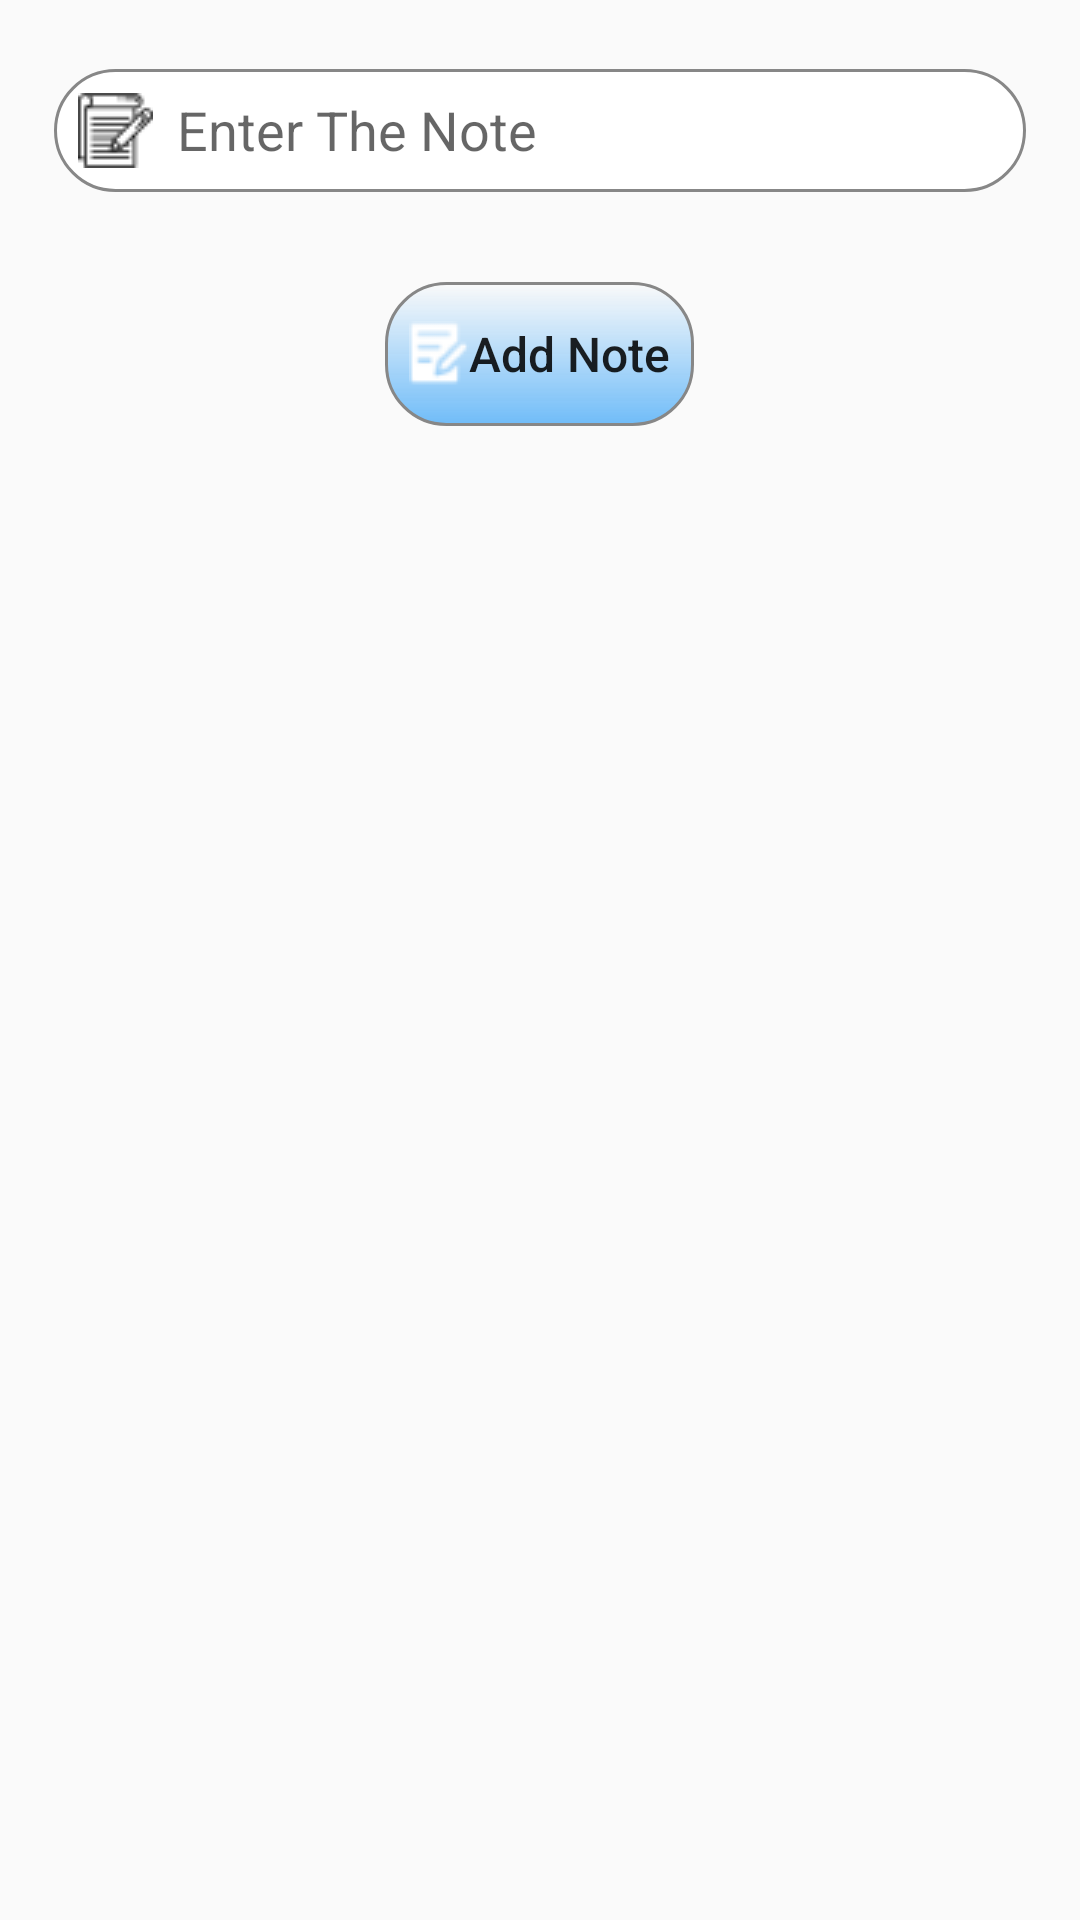

Reconstruct the res/layout file that produces this screen, plus the resources it refers to.
<!-- AndroidManifest.xml: application theme AppTheme -->
<!-- res/layout/add_notes_in_pdf_dialog.xml -->
<?xml version="1.0" encoding="utf-8"?>
<FrameLayout xmlns:android="http://schemas.android.com/apk/res/android"
    xmlns:tools="http://schemas.android.com/tools"
    android:layout_width="match_parent"
    android:layout_height="match_parent"
    tools:context=".dialog.AddNotesDialog">

    <ScrollView
        android:layout_width="match_parent"
        android:layout_height="wrap_content">

        <LinearLayout
            android:layout_width="350dp"
            android:layout_height="match_parent"
            android:padding="8dp"
            android:layout_gravity="center_horizontal"
            android:orientation="vertical">


            <EditText
                android:id="@+id/addNotesContent2"
                android:layout_width="match_parent"
                android:layout_height="wrap_content"
                android:ems="10"
                android:textColor="#4A4A4A"
                android:hint="Enter The Note"
                android:drawableStart="@drawable/notes_nav_icon"
                android:padding="8dp"
                android:layout_weight="1"
                android:drawablePadding="8dp"
                android:background="@drawable/edit_round"
                android:layout_marginVertical="15dp"
                android:layout_marginHorizontal="5dp"
                android:gravity="start|top"
                android:inputType="textMultiLine|textCapSentences" />

            <Button
                android:id="@+id/adddNotesButton2"
                android:layout_width="wrap_content"
                android:layout_height="wrap_content"
                android:text="Add Note"
                android:textSize="16dp"
                android:padding="8dp"
                android:textAllCaps="false"
                android:layout_margin="15dp"
                android:drawableLeft="@drawable/add_notes_icon"
                android:layout_gravity="center_horizontal"
                android:background="@drawable/pdf_open_button"/>
        </LinearLayout>

    </ScrollView>

</FrameLayout>
<!-- resources referenced by this layout -->
<resources>
  <!-- drawable add_notes_icon: png bitmap (drawable-v24, 17390 bytes) -->
  <!-- drawable edit_round (drawable) -->
  <?xml version="1.0" encoding="utf-8"?>
  <shape xmlns:android="http://schemas.android.com/apk/res/android"
      android:shape="rectangle">
  
      <solid android:color="#FFFFFF"/>
      <corners android:radius="20dp"/>
      <stroke android:color="#878787"
          android:width="1dp"/>
  
  </shape>
  <!-- drawable notes_nav_icon: png bitmap (drawable-v24, 656 bytes) -->
  <!-- drawable pdf_open_button (drawable) -->
  <?xml version="1.0" encoding="utf-8"?>
  <shape xmlns:android="http://schemas.android.com/apk/res/android"
      android:shape="rectangle">
  
      <gradient android:endColor="?attr/gradientColor"
          android:angle="270"/>
      <corners android:radius="20dp"/>
      <stroke android:color="?attr/boundaryColor"
          android:width="1dp"/>
  
  </shape>
  <style name="AppTheme" parent="Theme.AppCompat.Light.DarkActionBar">
          
          <item name="colorPrimary">@color/colorPrimary</item>
          <item name="colorPrimaryDark">@color/colorPrimaryDark</item>
          <item name="colorAccent">@color/colorAccent</item>
          <item name="pureWhite">#FFFFFF</item>
          <item name="boundaryColor">#878787</item>
          <item name="lightText">#5E5E5E</item>
          <item name="hintTextColor">#787878</item>
          <item name="gradientColor">#70BCF8</item>
          <item name="backgroundColor">#F3F5F6</item>
          <item name="cardBackgroundColor">#FFFFFF</item>
          <item name="textColor">#000000</item>
          <item name="tintColor">@color/colorAccent</item>
          <item name="buttonColor">@color/colorAccent</item>
  
      </style>
  <color name="colorPrimary">#6200EE</color>
  <color name="colorPrimaryDark">#3700B3</color>
  <color name="colorAccent">#03DAC5</color>
</resources>
